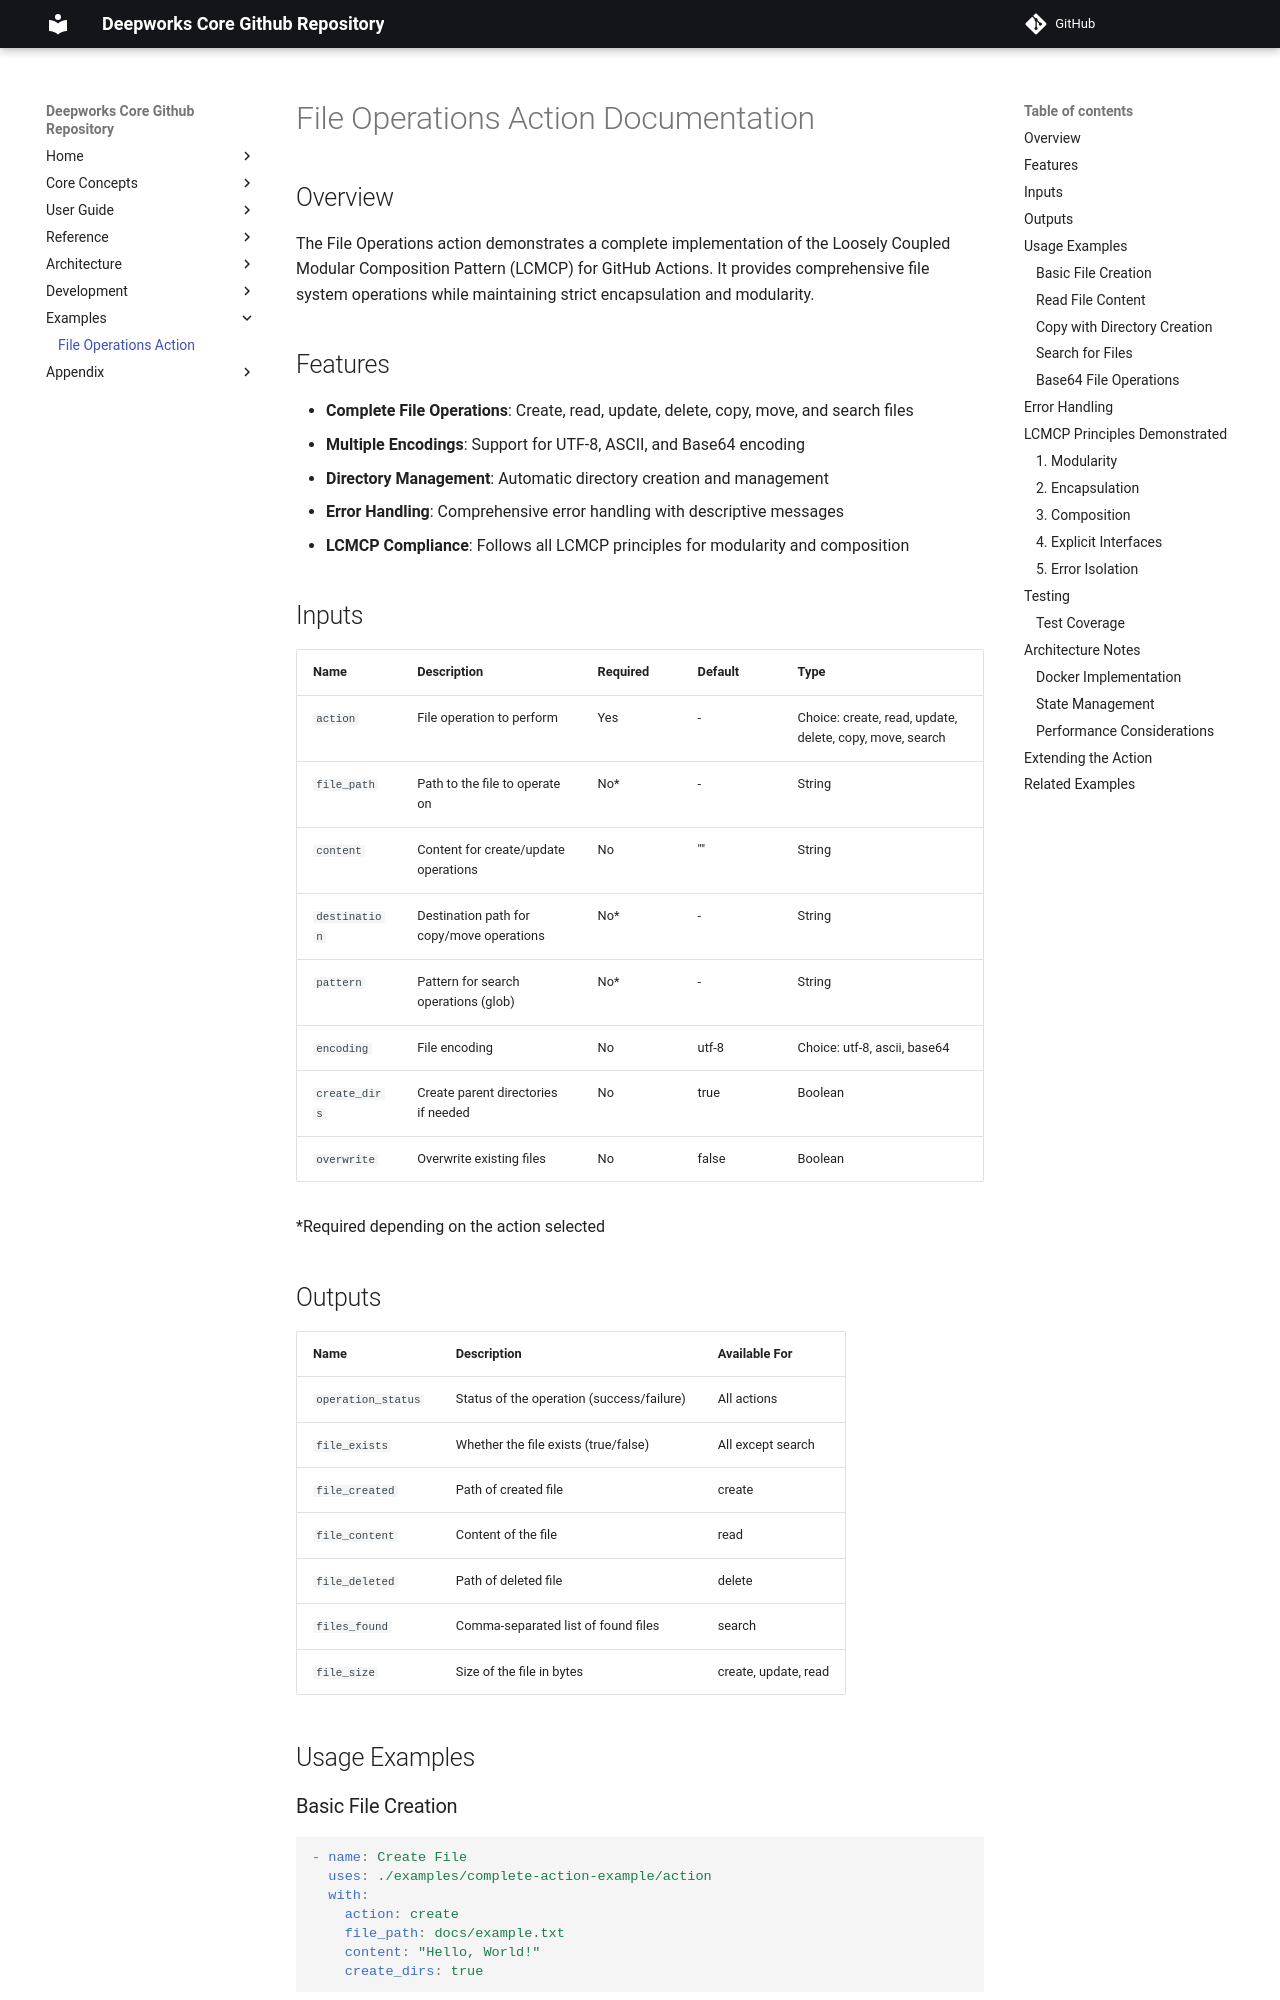

repository: deepworks-net/github.toolkit · page: examples/complete-action-example/file-operations/index.html · generator: mkdocs

# File Operations Action Documentation

## Overview

The File Operations action demonstrates a complete implementation of the Loosely Coupled Modular Composition Pattern (LCMCP) for GitHub Actions. It provides comprehensive file system operations while maintaining strict encapsulation and modularity.

## Features

- **Complete File Operations**: Create, read, update, delete, copy, move, and search files
- **Multiple Encodings**: Support for UTF-8, ASCII, and Base64 encoding
- **Directory Management**: Automatic directory creation and management
- **Error Handling**: Comprehensive error handling with descriptive messages
- **LCMCP Compliance**: Follows all LCMCP principles for modularity and composition

## Inputs

| Name | Description | Required | Default | Type |
|------|-------------|----------|---------|------|
| `action` | File operation to perform | Yes | - | Choice: create, read, update, delete, copy, move, search |
| `file_path` | Path to the file to operate on | No* | - | String |
| `content` | Content for create/update operations | No | "" | String |
| `destination` | Destination path for copy/move operations | No* | - | String |
| `pattern` | Pattern for search operations (glob) | No* | - | String |
| `encoding` | File encoding | No | utf-8 | Choice: utf-8, ascii, base64 |
| `create_dirs` | Create parent directories if needed | No | true | Boolean |
| `overwrite` | Overwrite existing files | No | false | Boolean |

*Required depending on the action selected

## Outputs

| Name | Description | Available For |
|------|-------------|---------------|
| `operation_status` | Status of the operation (success/failure) | All actions |
| `file_exists` | Whether the file exists (true/false) | All except search |
| `file_created` | Path of created file | create |
| `file_content` | Content of the file | read |
| `file_deleted` | Path of deleted file | delete |
| `files_found` | Comma-separated list of found files | search |
| `file_size` | Size of the file in bytes | create, update, read |

## Usage Examples
